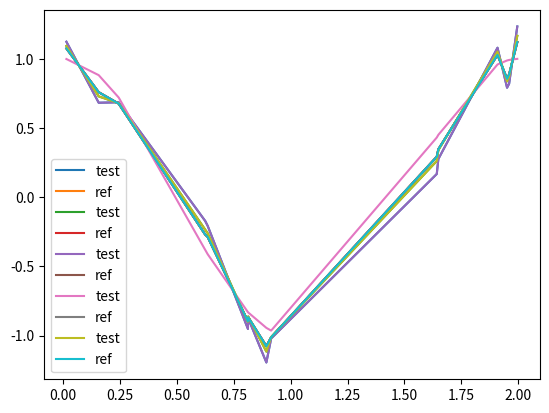

Write the Python code that produced this figure.
# -*- coding: utf-8 -*-
"""
Created on Mon Mar 22 23:27:31 2021

@author: miko
"""
# %% Algo G

import numpy as np
from copy import *
from random import *
import matplotlib.pyplot as plt
import time

start=time.time()

I=np.array([0.635,1.996,0.812,0.244,1.909,0.813,0.914,1.951,0.156,0.014,1.642,1.96,0.624,0.893,1.649])
T=np.array([-0.287,1.121,-0.897,0.676,1.029,-0.867,-1.012,0.856,0.759,1.075,0.293,0.888,-0.27,-1.076,0.347])

dico={}
for i in range(len(I)):
    dico[I[i]]=T[i]
I.sort()
T=[dico[i] for i in I]

def fT(i,a,b,c):
    s=0
    for n in range(c):
        term=(a**n)*np.cos((b**n)*np.pi*i)
        s+=term
    return s


A=np.arange(0.01,1,0.00001) #Précision sur a
B=np.array([i for i in range(1,21)])
C=np.array([i for i in range(1,21)])


Pop=set() #liste de population
while len(Pop)<1000: #Taille population
    (a,b,c)=(choice(A),choice(B),choice(C)) #random - choix des valeurs aux hasards parmi les ensembles
    Pop.add((a,b,c))
Pop=np.array(list(Pop))

def Quali(indiv): #Fonction Fitness
    a,b,c=indiv[0],int(indiv[1]),int(indiv[2])
    Test=[]
    for i in I:
        Test+=[fT(i,a,b,c)]
    Test=np.array(Test)
    Ecart=T-Test
    Ecart=abs(Ecart)
    return Ecart.max()

def Tri(Pop): 
    dico={}
    Q=[]
    for p in Pop:
        a,b,c,q=p[0],p[1],p[2],p[3]
        dico[q]=(a,b,c)
        Q.append(q)
    Q.sort()
    NPop=[dico[q] for q in Q]
    return NPop


def Iter(Pop): #Croisements
    Pop2=[]
    for p in Pop:
        a,b,c=p[0],int(p[1]),int(p[2])
        Pop2.append((a,b,c,Quali(p)))
    Pop3=Tri(Pop2)[0:60] #Echantillon a récolter

    A=[]
    B=[]
    C=[]
    for p in Pop3:
        a,b,c=p[0],p[1],p[2]
        A.append(a)
        B.append(int(b))
        C.append(int(c))
    Pop2=[]
    while len(Pop2)<1000: #taille population
        (a,b,c)=(choice(A),choice(B),choice(C))
        Pop2.append((a,b,c))
    return np.array(list(Pop2))

for k in range(5):
    print(k)
    Pop=Iter(Pop)

Pop2=[]
for p in Pop:
    a,b,c=p[0],int(p[1]),int(p[2])
    Pop2.append((a,b,c,Quali(p)))
Pop=deepcopy(Tri(Pop2)[0:60]) #Ici on récupère les valeures les plus proches

Pop2=set()
for p in Pop:
    Pop2.add(p)
Pop=list(Pop2)

##Affiche les approximations, on peut s'en passr y'en a beaucoup.
##Permet de visulaiser les différentes solutions avec les solutions de réf
for p in Pop:
    a,b,c=p[0],int(p[1]),int(p[2])
    print(a,b,c)
    Test=[]
    for i in I:
            Test+=[fT(i,a,b,c)]
    Test=np.array(Test)
    plt.plot(I,Test,label="test")
    plt.plot(I,T,label="ref")
    plt.legend()
    plt.show()

print("Le temps d'exécution est de ", round((time.time() - start),4)," Secondes")
# %% TEST

import numpy as np
from copy import *
from random import *
import matplotlib.pyplot as plt
import time

start=time.time()

I=np.array([0.635,1.996,0.812,0.244,1.909,0.813,0.914,1.951,0.156,0.014,1.642,1.96,0.624,0.893,1.649])
T=np.array([-0.287,1.121,-0.897,0.676,1.029,-0.867,-1.012,0.856,0.759,1.075,0.293,0.888,-0.27,-1.076,0.347])

dico={}
for i in range(len(I)):
    dico[I[i]]=T[i]
I.sort()
T=[dico[i] for i in I]

def fT(i,a,b,c):
    s=0
    for n in range(c):
        term=(a**n)*np.cos((b**n)*np.pi*i)
        s+=term
    return s


A=np.arange(0.01,1,0.00001) #Précision sur a
B=np.array([i for i in range(1,21)])
C=np.array([i for i in range(1,21)])


Pop=set() #liste de population
while len(Pop)<1000: #Taille population
    (a,b,c)=(choice(A),choice(B),choice(C)) #random - choix des valeurs aux hasards parmi les ensembles
    Pop.add((a,b,c))
Pop=np.array(list(Pop))

def Quali(indiv): #Fonction Fitness
    a,b,c=indiv[0],int(indiv[1]),int(indiv[2])
    Test=[]
    for i in I:
        Test+=[fT(i,a,b,c)]
    Test=np.array(Test)
    Ecart=T-Test
    Ecart=abs(Ecart)
    return Ecart.max()


